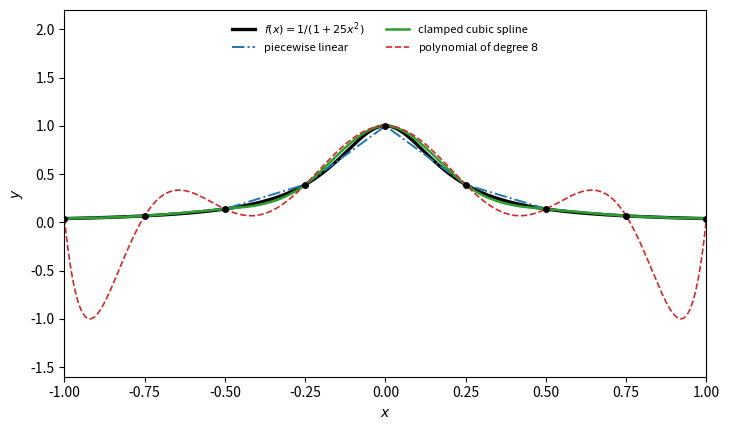

The matplotlib source for this figure: (Note: this script raises an exception after producing the figure.)
"""Three interpolants of Runge's function f(x) = 1 / (1 + 25 x^2) on [-1, 1].

Nine equispaced nodes (N = 8 subintervals), so h = 1/4:
  * piecewise linear interpolant (continuous, corners at the nodes),
  * clamped cubic spline (C^2, exact end slopes f'(+-1) = -+50/676),
  * global interpolating polynomial of degree 8, solved from the Vandermonde system.

Maximum errors on 8001 sample points: piecewise linear 6.4e-2, clamped spline 5.6e-2,
polynomial of degree 8 about 1.05 (it oscillates with amplitude comparable to the function).
"""

import matplotlib.pyplot as plt
import numpy as np

F = lambda x: 1.0 / (1.0 + 25.0 * x**2)  # noqa: E731
DF = lambda x: -50.0 * x / (1.0 + 25.0 * x**2) ** 2  # noqa: E731
N = 8

OUT = "6.Mathématiques appliquées/Analyse Numérique/img/piecewise-vs-spline.svg"
PREVIEW = "tmp/preview-piecewise-vs-spline.png"

xs = np.linspace(-1.0, 1.0, N + 1)
ys = F(xs)
h = xs[1] - xs[0]

# clamped cubic spline through the moment equations, unknowns M_0..M_N
A = np.zeros((N + 1, N + 1))
r = np.zeros(N + 1)
A[0, 0], A[0, 1] = 2.0, 1.0
r[0] = 6.0 / h * ((ys[1] - ys[0]) / h - DF(xs[0]))
for i in range(1, N):
    A[i, i - 1], A[i, i], A[i, i + 1] = 0.5, 2.0, 0.5
    r[i] = 3.0 / h**2 * (ys[i + 1] - 2.0 * ys[i] + ys[i - 1])
A[N, N - 1], A[N, N] = 1.0, 2.0
r[N] = 6.0 / h * (DF(xs[N]) - (ys[N] - ys[N - 1]) / h)
M = np.linalg.solve(A, r)

grid = np.linspace(-1.0, 1.0, 8001)
spline = np.zeros_like(grid)
for k in range(N):
    m = (grid >= xs[k]) & (grid <= xs[k + 1] + 1e-12)
    x = grid[m]
    spline[m] = (
        M[k] * (xs[k + 1] - x) ** 3 / (6 * h)
        + M[k + 1] * (x - xs[k]) ** 3 / (6 * h)
        + (ys[k] - M[k] * h * h / 6) * (xs[k + 1] - x) / h
        + (ys[k + 1] - M[k + 1] * h * h / 6) * (x - xs[k]) / h
    )

coeffs = np.linalg.solve(np.vander(xs, N + 1, increasing=True), ys)
poly = np.vander(grid, N + 1, increasing=True) @ coeffs

fig, ax = plt.subplots(figsize=(7.4, 4.4))
ax.plot(grid, F(grid), color="black", linewidth=2.4, label=r"$f(x) = 1/(1+25x^2)$")
ax.plot(grid, np.interp(grid, xs, ys), color="tab:blue", linewidth=1.4, linestyle="-.",
        label="piecewise linear")
ax.plot(grid, spline, color="tab:green", linewidth=1.8, label="clamped cubic spline")
ax.plot(grid, poly, color="tab:red", linewidth=1.2, linestyle="--",
        label=r"polynomial of degree $8$")
ax.plot(xs, ys, linestyle="none", marker="o", markersize=4.0, color="black")

ax.set_xlim(-1.0, 1.0)
ax.set_ylim(-1.6, 2.2)
ax.set_xlabel(r"$x$")
ax.set_ylabel(r"$y$")
ax.legend(fontsize=8, loc="upper center", ncol=2, frameon=False)

fig.tight_layout()
fig.savefig(OUT, format="svg")
fig.savefig(PREVIEW, format="png", dpi=140)
plt.close(fig)

print("PL   max err %.2e" % np.abs(np.interp(grid, xs, ys) - F(grid)).max())
print("spln max err %.2e" % np.abs(spline - F(grid)).max())
print("poly max err %.2e" % np.abs(poly - F(grid)).max())
